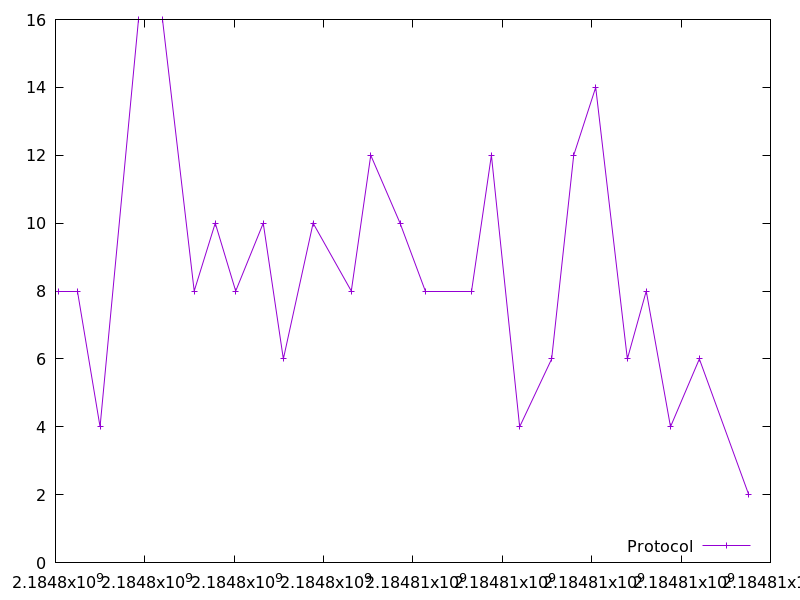

Values plotted in this chart, from the file beside it:
2184798058.033383, 8.0
2184798502, 8.0
2184798997, 4.0
2184799846, 16.0
2184800390, 16.0
2184801105, 8.0
2184801575, 10.0
2184802032, 8.0
2184802649, 10.0
2184803099, 6.0
2184803765, 10.0
2184804620, 8.0
2184805055, 12.0
2184805711, 10.0
2184806276, 8.0
2184807310, 8.0
2184807755, 12.0
2184808388, 4.0
2184809103, 6.0
2184809597, 12.0
2184810089, 14.0
2184810798, 6.0
2184811220, 8.0
2184811763, 4.0
2184812409, 6.0
2184813514, 2.0
